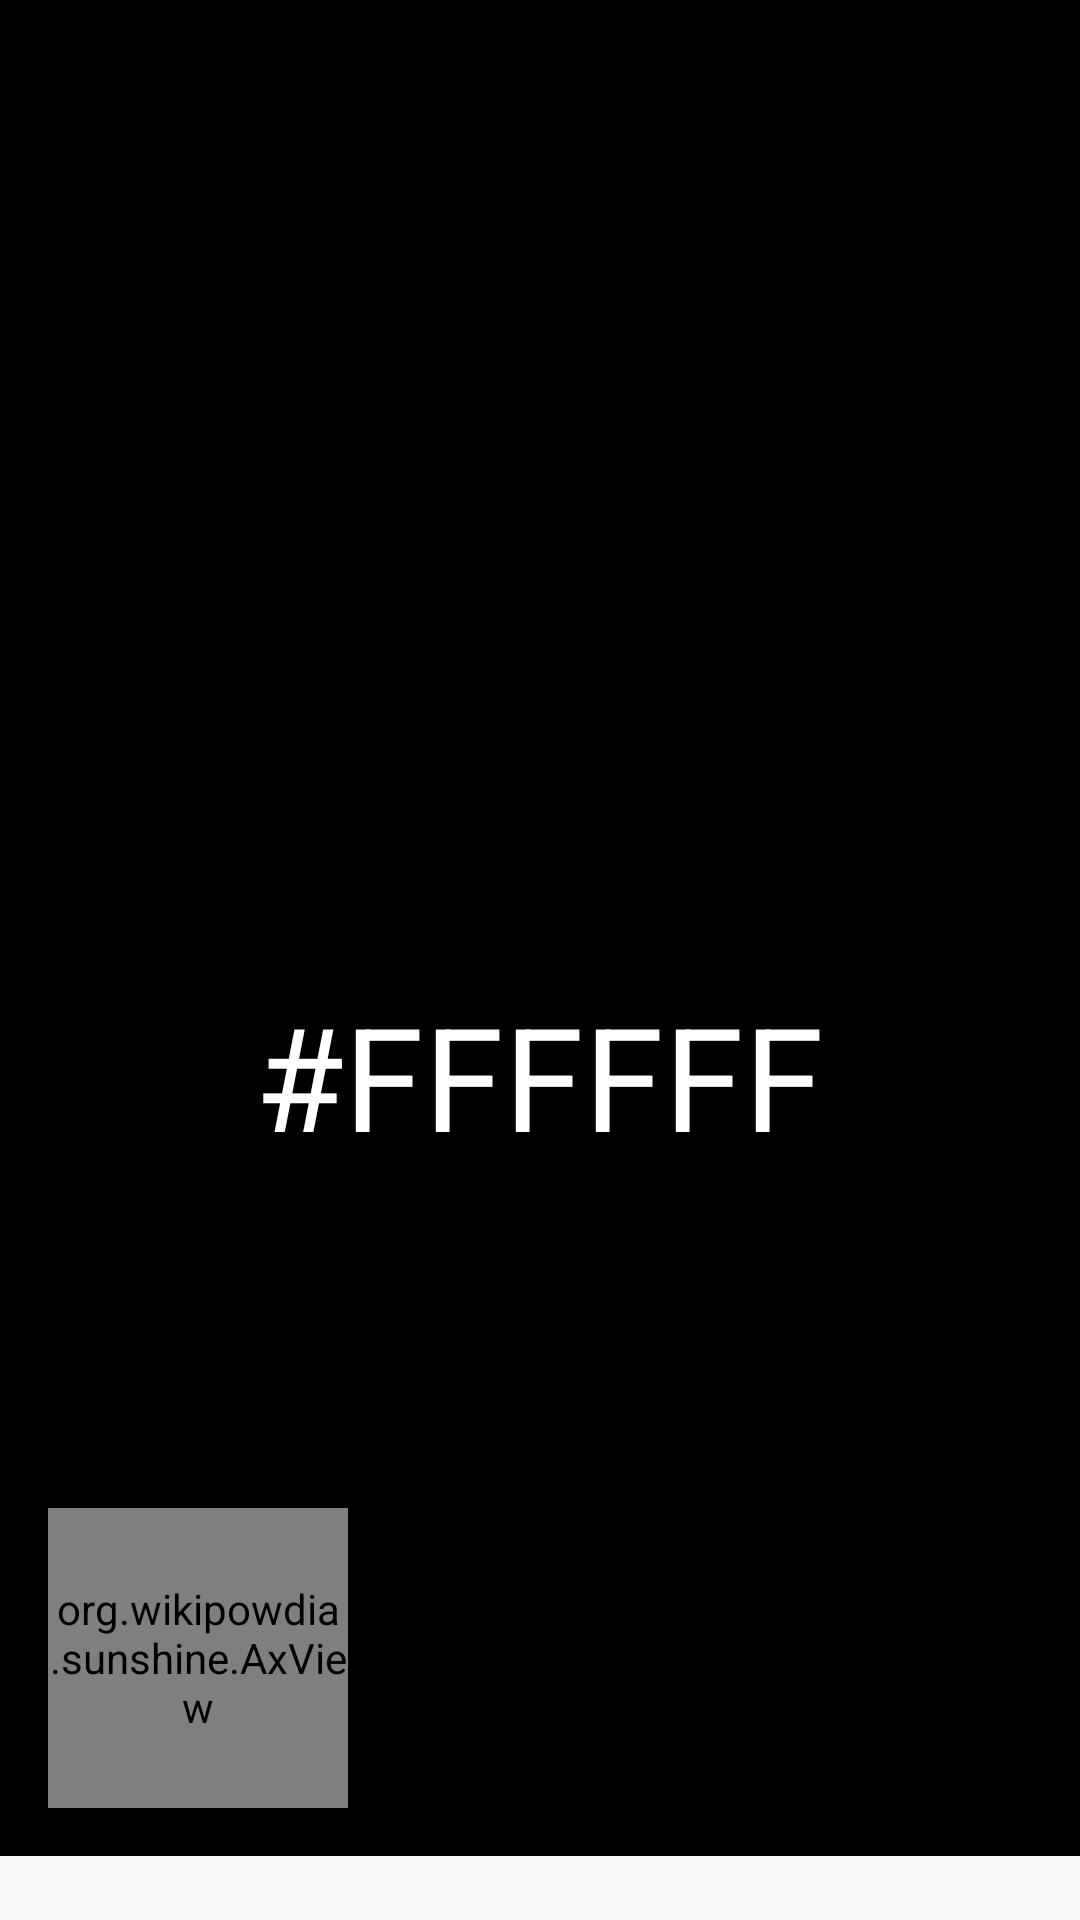

This screen was rendered from an Android layout file. Write that file and the resources it references.
<!-- AndroidManifest.xml: application theme AppTheme -->
<!-- res/layout/fragment_detail.xml -->
<ScrollView xmlns:android="http://schemas.android.com/apk/res/android"
    android:layout_width="match_parent"
    android:layout_height="match_parent">

    <LinearLayout
        android:gravity="center_vertical"
        android:layout_gravity="left"
        android:layout_height="wrap_content"
        android:layout_width="match_parent"
        android:orientation="vertical"
        android:padding="16dp"
        android:background="@color/black">

        
        <TextView
            android:fontFamily="sans-serif-condensed"
            android:id="@+id/detail_day_textview"
            android:layout_height="wrap_content"
            android:layout_width="wrap_content"
            android:textColor="@color/white"
            android:textSize="24sp" />

        <TextView
            android:fontFamily="sans-serif-condensed"
            android:id="@+id/detail_date_textview"
            android:layout_height="wrap_content"
            android:layout_width="wrap_content"
            android:textColor="@color/white"
            android:textSize="16sp" />

        
        <LinearLayout
            android:gravity="center_horizontal"
            android:layout_height="match_parent"
            android:layout_marginTop="16dp"
            android:layout_width="match_parent"
            android:orientation="horizontal">

            <LinearLayout
                android:gravity="left"
                android:layout_height="wrap_content"
                android:layout_width="wrap_content"
                android:orientation="vertical">

                <TextView
                    android:fontFamily="sans-serif-light"
                    android:id="@+id/detail_high_textview"
                    android:layout_height="wrap_content"
                    android:layout_width="wrap_content"
                    android:textSize="96sp"
                    android:text="@color/white" />

                <TextView
                    android:id="@+id/detail_low_textview"
                    android:layout_gravity="center_horizontal"
                    android:layout_height="wrap_content"
                    android:layout_width="wrap_content"
                    android:textColor="@color/white"
                    android:textSize="48sp"
                    android:text="@color/white" />
            </LinearLayout>

            <LinearLayout
                android:gravity="center_horizontal"
                android:layout_gravity="center"
                android:layout_height="wrap_content"
                android:layout_width="wrap_content"
                android:orientation="vertical">

                <ImageView
                    android:id="@+id/detail_icon"
                    android:layout_width="wrap_content"
                    android:layout_height="wrap_content" />

                <TextView
                    android:id="@+id/detail_forecast_textview"
                    android:layout_width="wrap_content"
                    android:layout_height="wrap_content"
                    android:textAppearance="?android:textAppearanceLarge"
                    android:textColor="@color/white"
                    android:singleLine="true" />
            </LinearLayout>
        </LinearLayout>

        
        <LinearLayout
            android:layout_height="match_parent"
            android:layout_marginRight="0dp"
            android:layout_marginTop="16dp"
            android:layout_width="match_parent"
            android:orientation="vertical">

            <TextView
                android:id="@+id/detail_humidity_textview"
                android:layout_height="wrap_content"
                android:layout_width="match_parent"
                android:textAppearance="?android:textAppearanceLarge"
                android:textColor="@color/white" />

            <TextView
                android:id="@+id/detail_pressure_textview"
                android:layout_height="wrap_content"
                android:layout_marginTop="4dp"
                android:layout_width="match_parent"
                android:textAppearance="?android:textAppearanceLarge"
                android:textColor="@color/white" />

            <TextView
                android:id="@+id/detail_wind_textview"
                android:layout_height="wrap_content"
                android:layout_marginTop="4dp"
                android:layout_width="match_parent"
                android:textAppearance="?android:textAppearanceLarge"
                android:textColor="@color/white"
                android:singleLine="true" />

            <org.wikipowdia.sunshine.AxView
                android:layout_height= "100dp"
                android:layout_width="100dp" />

        </LinearLayout>
    </LinearLayout>
</ScrollView>
<!-- resources referenced by this layout -->
<resources>
  <color name="black">#000000</color>
  <color name="white">#FFFFFF</color>
  <style name="AppTheme" parent="Theme.AppCompat.Light.DarkActionBar">
          <item name="actionBarStyle">@style/ActionBar.Solid.Sunshine</item>
      </style>
  <style name="ActionBar.Solid.Sunshine" parent="@style/Widget.AppCompat.Light.ActionBar.Solid.Inverse">
          <item name="background">@color/sunshine_blue</item>
      </style>
  <color name="sunshine_blue">#ff1ca8f4</color>
</resources>
